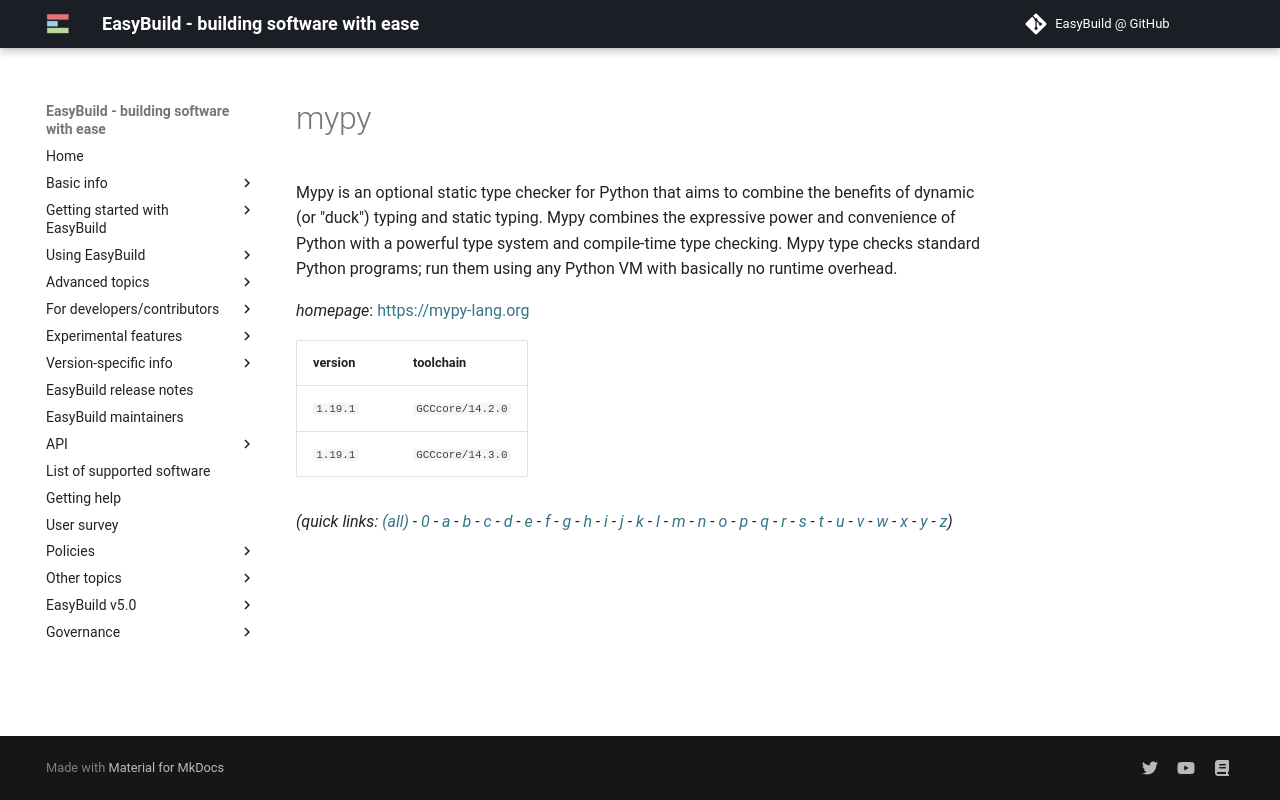

repository: easybuilders/easybuild-docs · page: version-specific/supported-software/m/mypy/index.html · generator: mkdocs

---
search:
  boost: 0.5
---
# mypy

Mypy is an optional static type checker for Python that aims to combine the benefits of dynamic (or "duck") typing and static typing. Mypy combines the expressive power and convenience of Python with a powerful type system and compile-time type checking. Mypy type checks standard Python programs; run them using any Python VM with basically no runtime overhead.

*homepage*: <https://mypy-lang.org>

version | toolchain
--------|----------
``1.19.1`` | ``GCCcore/14.2.0``
``1.19.1`` | ``GCCcore/14.3.0``


*(quick links: [(all)](../index.md) - [0](../0/index.md) - [a](../a/index.md) - [b](../b/index.md) - [c](../c/index.md) - [d](../d/index.md) - [e](../e/index.md) - [f](../f/index.md) - [g](../g/index.md) - [h](../h/index.md) - [i](../i/index.md) - [j](../j/index.md) - [k](../k/index.md) - [l](../l/index.md) - [m](../m/index.md) - [n](../n/index.md) - [o](../o/index.md) - [p](../p/index.md) - [q](../q/index.md) - [r](../r/index.md) - [s](../s/index.md) - [t](../t/index.md) - [u](../u/index.md) - [v](../v/index.md) - [w](../w/index.md) - [x](../x/index.md) - [y](../y/index.md) - [z](../z/index.md))*
